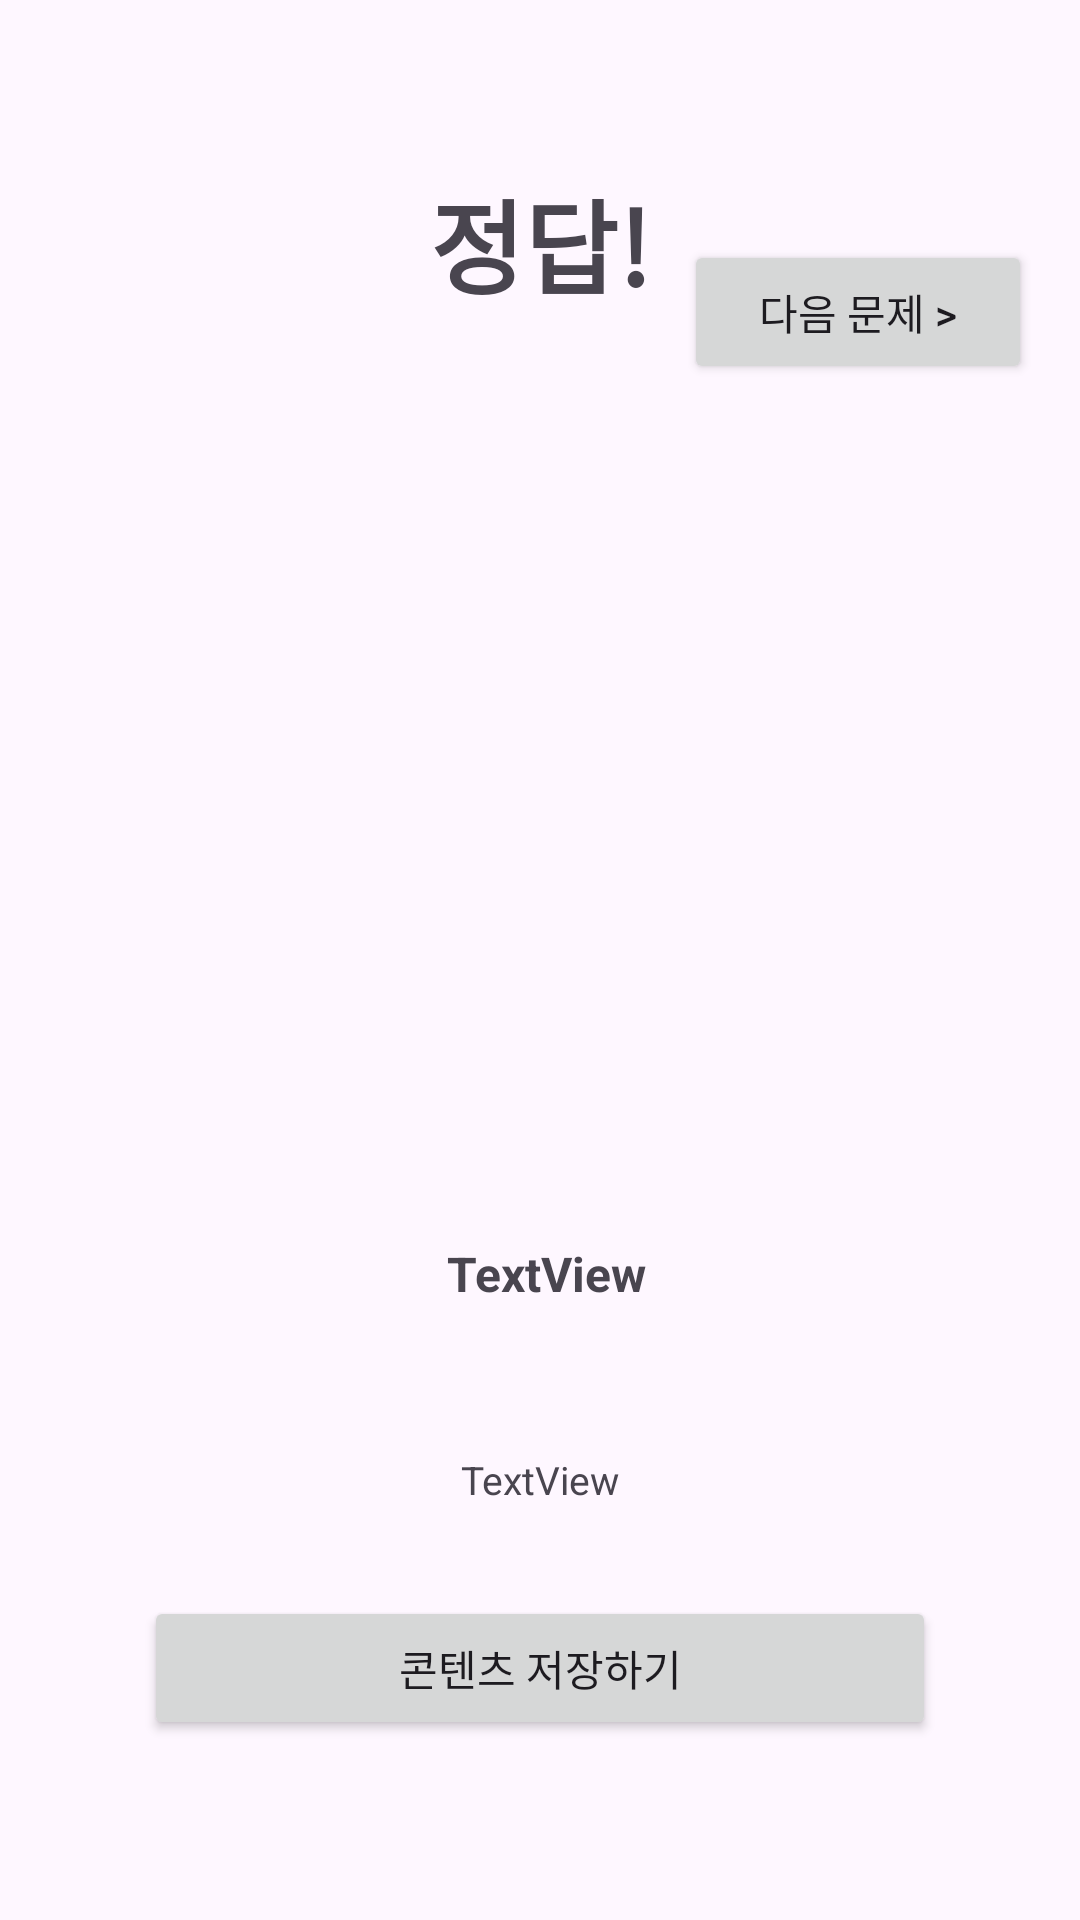

This screen was rendered from an Android layout file. Write that file and the resources it references.
<!-- AndroidManifest.xml: application theme Theme.GURU2 -->
<!-- res/layout/activity_correct.xml -->
<?xml version="1.0" encoding="utf-8"?>
<androidx.constraintlayout.widget.ConstraintLayout xmlns:android="http://schemas.android.com/apk/res/android"
    xmlns:app="http://schemas.android.com/apk/res-auto"
    xmlns:tools="http://schemas.android.com/tools"
    android:id="@+id/main"
    android:layout_width="match_parent"
    android:layout_height="match_parent"
    tools:context=".CorrectActivity">

    <TextView
        android:id="@+id/Correct"
        android:layout_width="wrap_content"
        android:layout_height="wrap_content"
        android:layout_marginTop="56dp"
        android:layout_marginBottom="56dp"
        android:text="정답!"
        android:textSize="34sp"
        android:textStyle="bold"
        app:layout_constraintBottom_toTopOf="@+id/imageView2"
        app:layout_constraintEnd_toEndOf="parent"
        app:layout_constraintStart_toStartOf="parent"
        app:layout_constraintTop_toTopOf="parent"
        app:layout_constraintVertical_bias="0.0" />

    <Button
        android:id="@+id/btnNext"
        android:layout_width="116dp"
        android:layout_height="48dp"
        android:layout_marginTop="80dp"
        android:layout_marginEnd="16dp"
        android:text="다음 문제 >"
        android:textSize="14sp"
        app:layout_constraintEnd_toEndOf="parent"
        app:layout_constraintTop_toTopOf="parent" />

    <ImageView
        android:id="@+id/imageView2"
        android:layout_width="224dp"
        android:layout_height="225dp"
        android:layout_marginBottom="27dp"
        app:layout_constraintBottom_toTopOf="@+id/QuizText"
        app:layout_constraintEnd_toEndOf="parent"
        app:layout_constraintHorizontal_bias="0.529"
        app:layout_constraintStart_toStartOf="parent"
        tools:srcCompat="@tools:sample/avatars" />

    <TextView
        android:id="@+id/QuizText"
        android:layout_width="wrap_content"
        android:layout_height="wrap_content"
        android:layout_marginStart="87dp"
        android:layout_marginTop="27dp"
        android:layout_marginEnd="87dp"
        android:text="TextView"
        android:textAlignment="center"
        android:textSize="16sp"
        android:textStyle="bold"
        app:layout_constraintEnd_toEndOf="parent"
        app:layout_constraintHorizontal_bias="0.518"
        app:layout_constraintStart_toStartOf="parent"
        app:layout_constraintTop_toBottomOf="@+id/imageView2" />

    <Button
        android:id="@+id/btnSave"
        android:layout_width="0dp"
        android:layout_height="wrap_content"
        android:layout_marginStart="48dp"
        android:layout_marginEnd="48dp"
        android:layout_marginBottom="60dp"
        android:text="콘텐츠 저장하기"
        app:layout_constraintBottom_toBottomOf="parent"
        app:layout_constraintEnd_toEndOf="parent"
        app:layout_constraintHorizontal_bias="0.0"
        app:layout_constraintStart_toStartOf="parent" />

    <TextView
        android:id="@+id/QuizAnswer"
        android:layout_width="0dp"
        android:layout_height="wrap_content"
        android:layout_marginStart="56dp"
        android:layout_marginTop="49dp"
        android:layout_marginEnd="56dp"
        android:text="TextView"
        android:textAlignment="center"
        android:textSize="13sp"
        app:layout_constraintEnd_toEndOf="parent"
        app:layout_constraintHorizontal_bias="0.0"
        app:layout_constraintStart_toStartOf="parent"
        app:layout_constraintTop_toBottomOf="@+id/QuizText" />
</androidx.constraintlayout.widget.ConstraintLayout>
<!-- resources referenced by this layout -->
<resources>
  <style name="Theme.GURU2" parent="Base.Theme.GURU2" />
  <style name="Base.Theme.GURU2" parent="Theme.Material3.DayNight.NoActionBar">
          <item name="android:windowLightStatusBar">true</item>
  
          <item name="android:windowTranslucentStatus">false</item>
  
          <item name="popupMenuBackground">@android:color/transparent</item>
          <item name="android:itemBackground">#E9ECFF</item>
  
          
      </style>
</resources>
